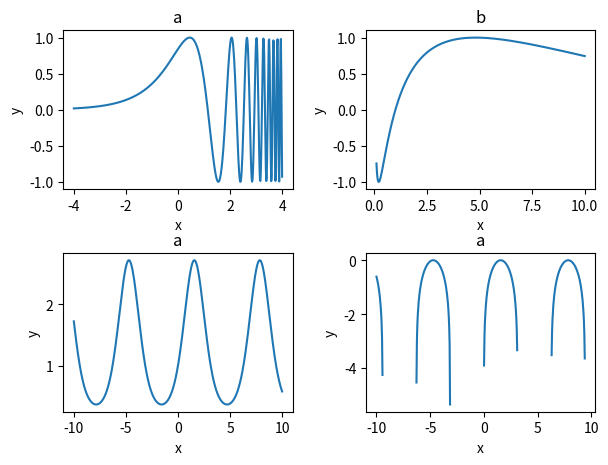

Python code for this plot:
import matplotlib.pyplot as plt
import numpy as np

fig, axs = plt.subplots(2,2)
fig.tight_layout(pad= 2.5)

ax = axs[0, 0]
x = np.linspace(-4, 4, 500)
y = np.sin(np.exp(x))
ax.plot(x, y)
ax.set_title('a')
ax.set_xlabel('x')
ax.set_ylabel('y')

ax = axs[0, 1]
x = np.linspace(0.1, 10, 500)
y = np.sin(np.log(x))
ax.plot(x, y)
ax.set_title('b')
ax.set_xlabel('x')
ax.set_ylabel('y')

ax = axs[1, 0]
x = np.linspace(-10, 10, 500)
y = np.exp(np.sin(x))
ax.plot(x, y)
ax.set_title('a')
ax.set_xlabel('x')
ax.set_ylabel('y')

ax = axs[1, 1]
x = np.linspace(-10, 10, 500)
y = np.log(np.sin(x))
ax.plot(x, y)
ax.set_title('a')
ax.set_xlabel('x')
ax.set_ylabel('y')



plt.show()
